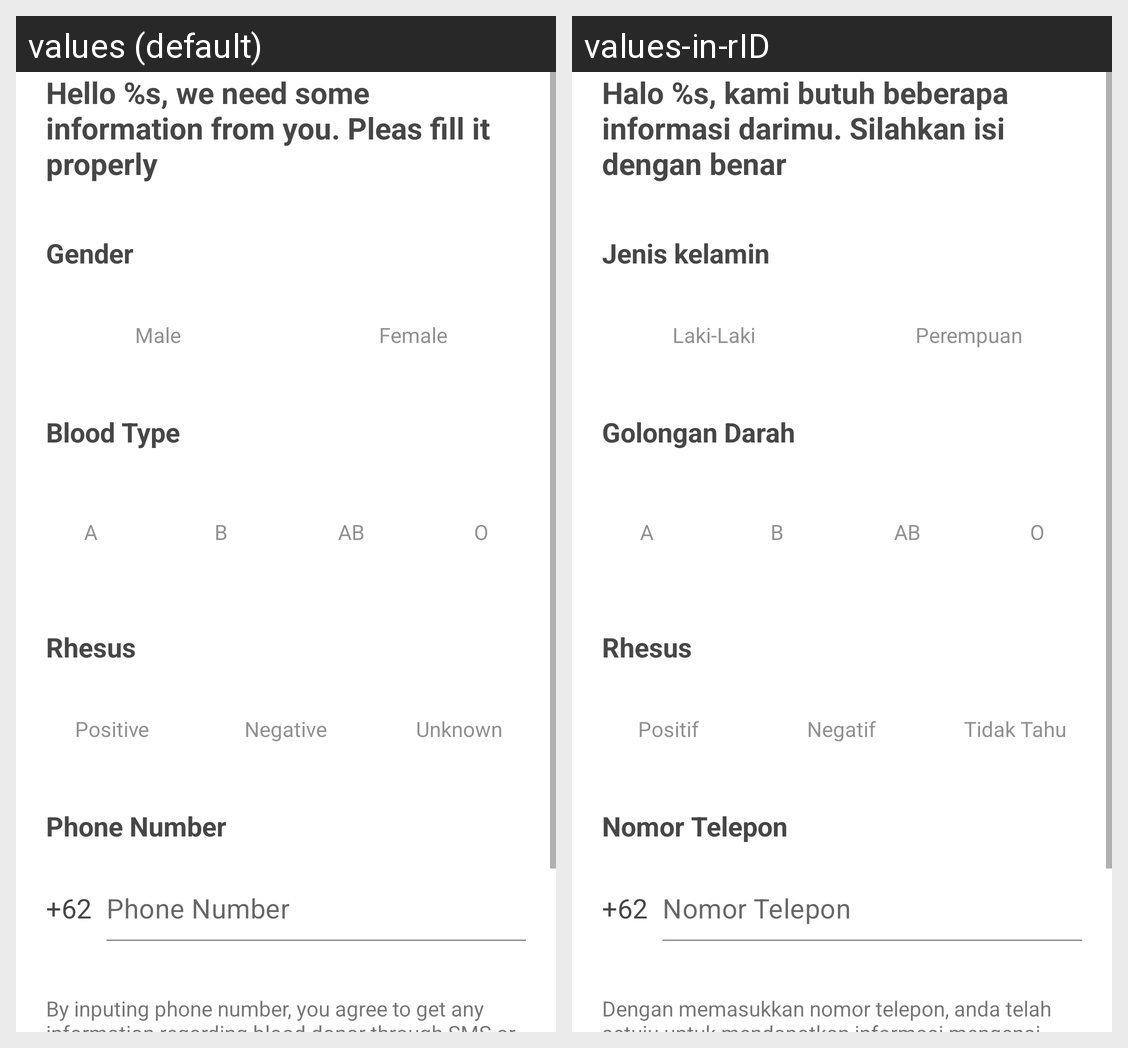

For this localized Android screen grid, give each drawn string resource with its value in every locale shown.
Android screen res/layout/fragment_first_donor_data.xml rendered under 2 locales, left to right: values (default), values-in-rID. Device: Nexus 5 (rendered at 1080×1920; each locale shown at half size, 540×960, under a caption strip naming it); theme Theme.RedmineCapstoneProject.
Strings drawn on this screen, with the default value and each locale's value (text and hints the layout hard-codes, and strings that could not be matched under every locale, appear in the picture but are not listed):

halo
  values: Hello %s, we need some information from you. Pleas fill it properly
  values-in-rID: Halo %s, kami butuh beberapa informasi darimu. Silahkan isi dengan benar

gender
  values: Gender
  values-in-rID: Jenis kelamin

male
  values: Male
  values-in-rID: Laki-Laki

female
  values: Female
  values-in-rID: Perempuan

blood_type
  values: Blood Type
  values-in-rID: Golongan Darah

a
  values: A
  values-in-rID: A

b
  values: B
  values-in-rID: B

ab
  values: AB
  values-in-rID: AB

o
  values: O
  values-in-rID: O

rhesus
  values: Rhesus
  values-in-rID: Rhesus

positive
  values: Positive
  values-in-rID: Positif

negative
  values: Negative
  values-in-rID: Negatif

dont_know
  values: Unknown
  values-in-rID: Tidak Tahu

phone_number
  values: Phone Number
  values-in-rID: Nomor Telepon

number
  values: +62
  values-in-rID: +62

by_inputing_phone_number
  values: By inputing phone number, you agree to get any information regarding blood donor through SMS or whatsapp
  values-in-rID: Dengan memasukkan nomor telepon, anda telah setuju untuk mendapatkan informasi mengenai donor darah melalui SMS atau whatsapp
